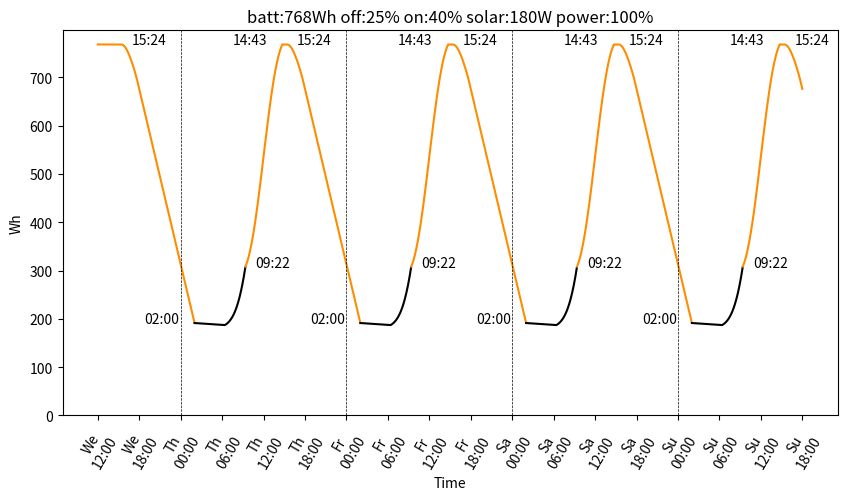

Write Python code to recreate this figure. (Note: this script raises an exception after producing the figure.)
"""Testing some parameters to see how much the solar panel and batteries can last"""
from argparse import ArgumentParser, ArgumentDefaultsHelpFormatter
from dataclasses import dataclass
from enum import Enum
import math
import re
import sys

has_matplot = False
try:
    import matplotlib.pyplot as plt
    has_matplot = True
except:
    pass


def get_sunlight_percentage(hour: int, minute: int, std_dev: float) -> float:
    """Returns the percent of solar energy the solar panels produce at a time of day."""
    # I made up this std_dev, see
    # https://joshuatauberer.medium.com/solar-numbers-7a7f28d51897
    # for a real curve. It's not perfectly normal, and I fudged the
    # std_dev so that it matches the number of solar hours in southern
    # Colorado in the summer

    mean = 12
    value_at_mean = 1.0

    def probability_density_function(value, mean_, std_dev_) -> float:
        part1 = 1.0 / (std_dev_ * math.sqrt(2.0 * math.pi))
        part2 = math.pow(math.e, -0.5 * (((value - mean_) / std_dev_) ** 2.0))
        return part1 * part2
    pdf = probability_density_function

    pdf_at_x = pdf(hour + minute / 60, mean, std_dev)
    pdf_at_mean = pdf(mean, mean, std_dev)

    scaled_value = (pdf_at_x / pdf_at_mean) * value_at_mean
    # There's a minimum amount before the solar panel starts the photovoltaic process
    if scaled_value < 0.05:
        return 0.0
    return scaled_value


DEFAULT_STD_DEV = 2.3
assert get_sunlight_percentage(5, 0, DEFAULT_STD_DEV) < .01
assert get_sunlight_percentage(7, 0, DEFAULT_STD_DEV) < .2
assert get_sunlight_percentage(12, 0, DEFAULT_STD_DEV) == 1
assert get_sunlight_percentage(11, 0, DEFAULT_STD_DEV) == get_sunlight_percentage(13, 0, DEFAULT_STD_DEV)

DAYS = ("Sun", "Mon", "Tue", "Wed", "Thu", "Fri", "Sat")
def get_day(index: int) -> str:
    return DAYS[(index + 700) % 7]

@dataclass
class Options:
    solar_w: float
    max_battery_wh: float
    off_battery_wh: float
    resume_battery_wh: float
    project_w: float
    std_dev: float
    start_day: int
    day_charge_hour: int | None
    day_charge_minute: int | None


def run_simulation(options: Options) -> None:
    """Runs a simulation."""
    # The voltage monitor and Phonic Bloom each use about 0.5 W
    ARDUINO_W = 1.0

    battery_wh = options.max_battery_wh

    day = options.start_day
    START_HOUR = 12
    END_DAY = 8 if options.start_day == 0 else 7
    # Start at minute - 1 so that the first message we print starts at 12:00
    hour = START_HOUR - 1
    minute = 59

    previous_increasing = False
    previous_on = True
    previous_maxed = True

    def format_message() -> None:
        message = f"{get_day(day)} {hour:02d}:{minute:02d}"
        truncated_percent = int(battery_wh / options.max_battery_wh * 100)
        message += f" {battery_wh:>7.2f} Wh {truncated_percent:>3.0f}%"
        if maxed:
            message += ' maxed'
        message += (' on' if on else ' off')
        if not maxed:
            message += (' in' if increasing else ' de') + "creasing"
        return message

    on = True
    maxed = False

    total_minutes = 0
    battery_wh_by_minute = []
    # (minute, on, day charging)
    toggle_power_times = [(0, True, False)]
    annotations = []
    first_loop = True

    def add_annotation(hour: int, minute: int, battery_wh: float, offset: float) -> None:
        formatted_time = f"{hour:02d}:{minute:02d}"
        annotations.append((
            formatted_time,
            (total_minutes, battery_wh),
            offset,
        ))

    while day < END_DAY or hour < 18:
        minute += 1
        if minute == 60:
            hour += 1
            minute = 0
        if hour == 24:
            day += 1
            hour = 0

        total_minutes += 1

        need_print = first_loop

        battery_wh_by_minute.append(battery_wh)
        previous_battery_wh = battery_wh

        if on:
            battery_wh -= options.project_w / 60
        battery_wh -= ARDUINO_W / 60
        battery_wh += get_sunlight_percentage(hour, minute, options.std_dev) * options.solar_w / 60

        maxed = False
        if battery_wh < options.off_battery_wh:
            on = False
        elif battery_wh > options.max_battery_wh:
            battery_wh = options.max_battery_wh
            maxed = True

        if battery_wh > options.resume_battery_wh:
            on = True

        increasing = battery_wh > previous_battery_wh

        day_charge = False
        if options.day_charge_hour is not None and hour == options.day_charge_hour and minute == options.day_charge_minute:
            # Turn off until we hit the resume percent
            if battery_wh < options.resume_battery_wh:
                on = False
                need_print = True
                day_charge = True

        if increasing != previous_increasing and not maxed:
            need_print = True
        if on != previous_on:
            need_print = True
            toggle_power_times.append((total_minutes, on, day_charge))
            offset = (10, 0) if on else (-50, 0)
            add_annotation(hour, minute, battery_wh, offset)
        if maxed != previous_maxed:
            need_print = True
            offset = (-50, 0) if maxed else (10, 0)
            add_annotation(hour, minute, battery_wh, offset)

        if need_print:
            print(format_message())

        previous_increasing = increasing
        previous_on = on
        previous_maxed = maxed
        first_loop = False

    print(format_message())

    # Add one more so the zip below plots all the line segments
    toggle_power_times.append((total_minutes, on, False))

    if has_matplot:
        plt.figure(figsize=(10, 5), num="Solar power simulation")
        hours_to_skip = 6
        if (END_DAY - options.start_day) * 24 // hours_to_skip > 25:
            hours_to_skip = 12
        if (END_DAY - options.start_day) * 24 // hours_to_skip > 25:
            hours_to_skip = 24
        tick_positions = [m for m in range(total_minutes) if m % (hours_to_skip * 60) == 0]
        tick_labels = [f"{get_day((options.start_day * 24 * 60 + START_HOUR * 60 + m) // (60 * 24))[:2]}\n{((m + 60 * START_HOUR) // 60) % 24:02d}:00" for m in tick_positions]

        for start, end in zip(toggle_power_times[:-1], toggle_power_times[1:]):
            minute, on, day_charge = start
            if day_charge:
                color = "blue"
            elif on:
                color = "darkorange"
            else:
                color = "black"
            end_minute = end[0]
            plt.plot(range(minute, end_minute), battery_wh_by_minute[minute:end_minute], color=color)

        for message, position, offset in annotations:
            plt.annotate(
                message,
                position,
                textcoords="offset pixels",
                xytext=offset,
            )

        # Set custom ticks
        plt.xticks(tick_positions, tick_labels, rotation=60)
        for pos, label in zip(tick_positions, tick_labels):
            if "00:00" in label:
                plt.axvline(x=pos, color="black", linestyle="--", linewidth=0.5)
        plt.ylim(bottom=0)
        plt.xlabel("Time")
        plt.ylabel("Wh")
        off_p = options.off_battery_wh / options.max_battery_wh * 100
        on_p = options.resume_battery_wh / options.max_battery_wh * 100
        project_p = (options.project_w - IDLE_W) / (DEFAULT_W - IDLE_W) * 100
        title = f"batt:{options.max_battery_wh:0.0f}Wh off:{off_p:0.0f}% on:{on_p:0.0f}% solar:{options.solar_w:0.0f}W power:{project_p:0.0f}%"
        plt.title(title)
        mng = plt.get_current_fig_manager()
        mng.resize(*mng.window.maxsize())
        plt.show()


DEFAULT_W = 2.478 * 2 * 12
IDLE_W = 1.614 * 2 * 12
def make_parser() -> ArgumentParser:
    """Makes a parser."""
    parser = ArgumentParser(prog="power_sim", formatter_class=ArgumentDefaultsHelpFormatter)
    parser.add_argument(
        "--battery-wh",
        "-b",
        type=float,
        help="The max battery capacity in Wh. My battery is 80 Ah @ 12 V = 960 Wh, but it's a few years old, so probably a little less.",
        # 80% because it's a few years old
        default=12 * 80 * 0.8,
    )
    parser.add_argument(
        "--solar-w",
        "-s",
        type=float,
        help="The solar power in W. I have 200 W, but because of Colorado's latitude, they'll likely only produce ~90%% of their rated power.",
        # 90% because we're not at the equator
        default=200 * .9,
    )
    parser.add_argument(
        "--min-battery",
        "-m",
        type=float,
        help="How low the battery should go before it shuts off, in percent.",
        default=25,
    )
    parser.add_argument(
        "--resume-battery",
        "-r",
        type=float,
        help="How high the battery must go before it turns back on, in percent.",
        default=40,
    )
    parser.add_argument(
        "--brightness",
        "-p",
        type=float,
        default=100,
        help="Brightness in percent to run the LEDs at. Either this or -w may be specified, but not both. You can run more than 100, because my 'max' estimate is based on responding to one song, and other songs may light up more LEDs.",
    )
    parser.add_argument(
        "--project-w",
        "-w",
        type=float,
        help=f"The number of Watts the project uses. From testing, it uses {DEFAULT_W:0.0f} W at full brightness while responding to music and {IDLE_W:0.0f} W at idle.",
        default=None,
    )
    parser.add_argument(
        "--start-day",
        "-d",
        type=int,
        help="Start day for the simulation. 0=Sunday (i.e. for BM), 3=Wednesday (i.e. for Apogaea).",
        default=3,
    )
    parser.add_argument(
        "--std-dev",
        type=float,
        help="Standard deviation for solar radiation curve.",
        default=DEFAULT_STD_DEV,
    )
    parser.add_argument(
        "--day-charge",
        help="Instead of shutting off when it gets low, shut off in the morning at the given time and charge during the day",
        type=str,
        default=None,
    )
    return parser


if __name__ == "__main__":
    parser = make_parser()
    namespace = parser.parse_args()
    
    def print_error(error: str) -> None:
        sys.stderr.write(error)
        sys.stderr.write("\n")
        sys.stderr.flush()
        parser.print_help()
        sys.exit()

    if namespace.day_charge is not None and not re.match(r"\d{1,2}:\d{2}", namespace.day_charge):
        print_error(f"Bad day charge time: {namespace.day_charge}, should be e.g. 12:00")
    if namespace.day_charge is not None:
        day_charge_hour = int(namespace.day_charge.split(":")[0])
        day_charge_minute = int(namespace.day_charge.split(":")[1])
    else:
        day_charge_hour = None
        day_charge_minute = None

    if namespace.min_battery < 1 or namespace.min_battery > 100:
        print_error(f"Bad battery percentage: {namespace.min_battery}, should be 1 < % < 100")
    if namespace.resume_battery < 1 or namespace.resume_battery > 100:
        print_error(f"Bad battery percentage: {namespace.resume_battery}, should be 1 < % < 100")
    if namespace.project_w and namespace.project_w < IDLE_W:
        # Not an error, but we should print a warning
        sys.stderr.write(f"Warning: project W {namespace.project_w:0.2f} is unrealistically below idle W {IDLE_W:0.2f}")
    if namespace.project_w is not None and namespace.brightness != 100:
        print_error("Can only specify one of project-w and brightness")
    if namespace.min_battery >= namespace.resume_battery:
        print_error(f"Resume battery ({namespace.resume_battery}) needs to be less than min battery ({namespace.min_battery})")
    if day_charge_hour is not None and not (6 <= day_charge_hour <= 15):
        print_error(f"Day charge is {namespace.day_charge} but should be between 06:00 and 16:00")
    if day_charge_minute is not None and not (0 <= day_charge_minute <= 59):
        print_error(f"Day charge minute is {day_charge_minute} but should be in [0..59]")
    # Over 100 brightness is okay, because my "max" is based on 1 measurement from
    # responding to a song, and other songs might make more LEDs light up
    if namespace.brightness < 2:  # Check < 2 in case someone enters .5 instead of 50
        print_error(f"Brightness too low: {namespace.brightness}")

    if namespace.project_w is not None:
        project_w = namespace.project_w
    else:
        project_w = (DEFAULT_W - IDLE_W) * namespace.brightness / 100 + IDLE_W

    # Avoid floating point errors
    if namespace.resume_battery == 100:
        namespace.resume_battery = 99.999

    options = Options(
        solar_w=namespace.solar_w,
        max_battery_wh=namespace.battery_wh,
        off_battery_wh=namespace.battery_wh * namespace.min_battery / 100,
        resume_battery_wh=namespace.battery_wh * namespace.resume_battery / 100,
        project_w=project_w,
        std_dev=namespace.std_dev,
        start_day=namespace.start_day,
        day_charge_hour=day_charge_hour,
        day_charge_minute=day_charge_minute,
    )

    # https://www.turbinegenerator.org/solar/colorado/ claims that southern
    # Colorado's peak summer sun hours per day is 5.72
    max_solar_hours = 5.72
    sun_hours = sum((
        get_sunlight_percentage(i, 0, options.std_dev) for i in range(24)
    ))
    print(f"simulated sun hours: {sun_hours:.2f} (max in CO is {max_solar_hours})")
    if sun_hours > max_solar_hours:
        sys.stderr.write("*** Warning! Your std-dev is too high and gives unrealistically high solar hours ***\n")
        sys.stderr.flush()
    print("Running simulation with:")
    print(f"- Battery capacity: {options.max_battery_wh} Wh")
    percent = options.off_battery_wh / options.max_battery_wh * 100
    print(f"- Off battery: {percent:0.0f}% / {options.off_battery_wh} Wh")
    percent = options.resume_battery_wh / options.max_battery_wh * 100
    print(f"- Resume battery: {percent:0.0f}% / {options.resume_battery_wh} Wh")
    if day_charge_hour is not None:
        print(f"- Charging during the day starting at {namespace.day_charge} until we hit the resume battery level")
    print(f"- Solar power: {options.solar_w} W")
    print(f"- Solar power std dev: {options.std_dev:0.2f}")
    percent = (options.project_w - IDLE_W) / (DEFAULT_W - IDLE_W) * 100
    print(f"- Project power: {percent:0.0f}% brightness / {options.project_w:0.2f} W")
    print(f"- Start day: {get_day(options.start_day)}")
    run_simulation(options)
